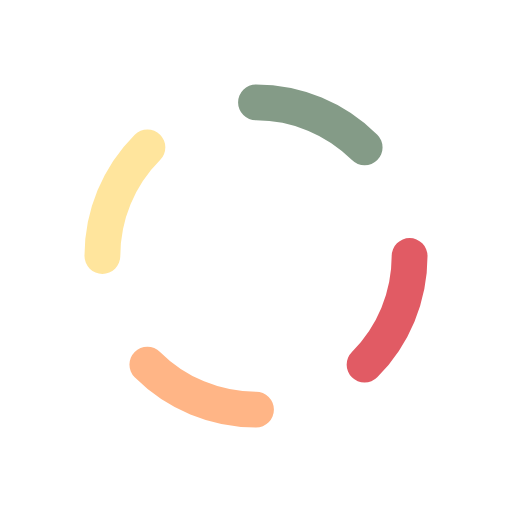
t = 0.00 s
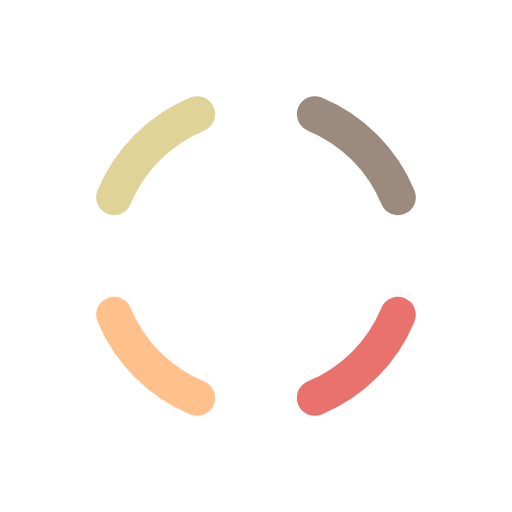
t = 0.13 s
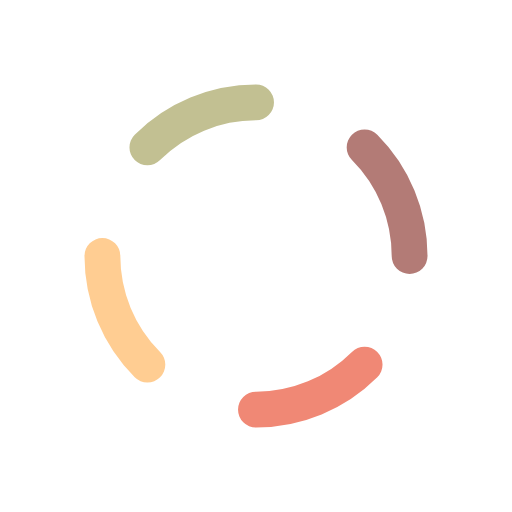
t = 0.25 s
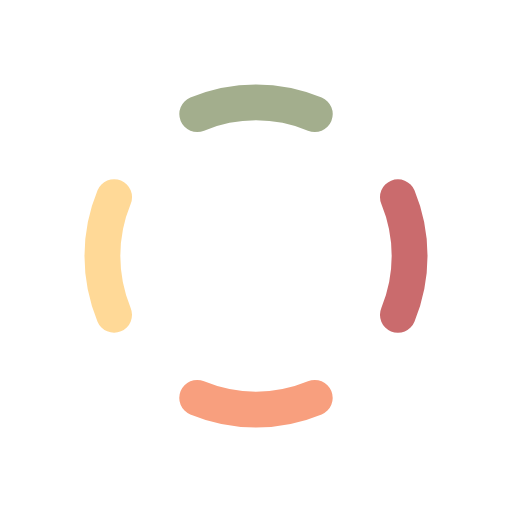
t = 0.38 s

The animated SVG that drew these frames (rendered in a browser with its animation timeline set to each time). Animation: 5 SMIL elements (animate=4,animateTransform=1); one cycle of 0.50 s, repeats indefinitely.

<svg class="lds-dash-ring" width="80px"  height="80px"  xmlns="http://www.w3.org/2000/svg" xmlns:xlink="http://www.w3.org/1999/xlink" viewBox="0 0 100 100" preserveAspectRatio="xMidYMid"><g transform="rotate(15 50 50)">
  <animateTransform attributeName="transform" type="rotate" values="0 50 50;90 50 50" keyTimes="0;1" dur="0.5s" repeatCount="indefinite"></animateTransform><circle cx="50" cy="50" r="30" stroke="#e15b64" fill="none" stroke-dasharray="23.561944901923447 188.49555921538757" stroke-linecap="round" stroke-width="7" transform="rotate(0 50 50)">
  <animate attributeName="stroke" values="#e15b64;#ffb586" keyTimes="0;1" dur="0.5s" repeatCount="indefinite"></animate>
</circle><circle cx="50" cy="50" r="30" stroke="#ffb586" fill="none" stroke-dasharray="23.561944901923447 188.49555921538757" stroke-linecap="round" stroke-width="7" transform="rotate(90 50 50)">
  <animate attributeName="stroke" values="#ffb586;#ffe59d" keyTimes="0;1" dur="0.5s" repeatCount="indefinite"></animate>
</circle><circle cx="50" cy="50" r="30" stroke="#ffe59d" fill="none" stroke-dasharray="23.561944901923447 188.49555921538757" stroke-linecap="round" stroke-width="7" transform="rotate(180 50 50)">
  <animate attributeName="stroke" values="#ffe59d;#849b87" keyTimes="0;1" dur="0.5s" repeatCount="indefinite"></animate>
</circle><circle cx="50" cy="50" r="30" stroke="#849b87" fill="none" stroke-dasharray="23.561944901923447 188.49555921538757" stroke-linecap="round" stroke-width="7" transform="rotate(270 50 50)">
  <animate attributeName="stroke" values="#849b87;#e15b64" keyTimes="0;1" dur="0.5s" repeatCount="indefinite"></animate>
</circle></g></svg>